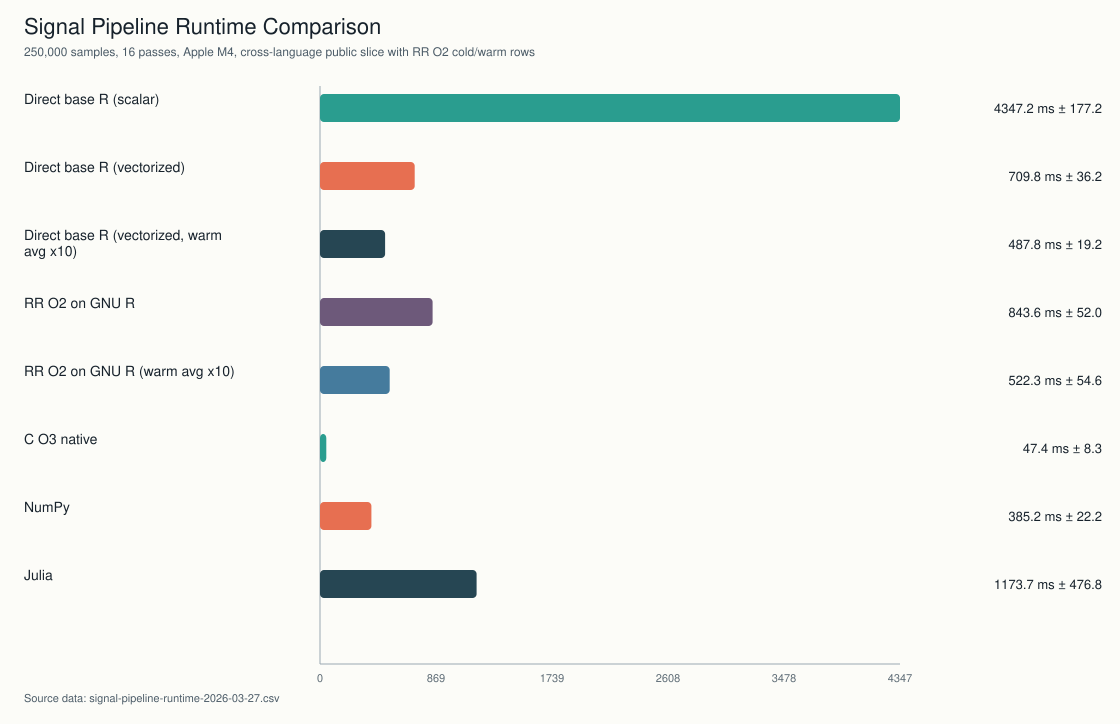

Source data for this figure (header and first rows):
id, label, engine, artifact, runs_ms, mean_ms, median_ms, stdev_ms, min_ms, max_ms, notes, emit_lines, emit_bytes, emit_for_loops, emit_repeat_loops, emit_rr_index_reads, emit_rr_index_writes, emit_rr_call_map_helpers, emit_assign_slice_helpers, emit_sym_helpers, pulse_vectorized, pulse_reduced, pulse_vector_loops_seen, pulse_vector_skipped
direct_r_scalar, Direct base R (scalar), Rscript, /Users/feral/Desktop/Programming/RR/targ…, 4548.5;4278.5;4214.6, 4347, 4278, 177.2, 4215, 4548, loop-based scalar base-R baseline, , , , , , , , , , , , , 
direct_r_vector, Direct base R (vectorized), Rscript, /Users/feral/Desktop/Programming/RR/targ…, 738.1;722.2;669.0, 709.8, 722.2, 36.2, 669.0, 738.1, idiomatic base-R vector baseline, , , , , , , , , , , , , 
direct_r_vector_warm, Direct base R (vectorized, warm avg x10), Rscript, /Users/feral/Desktop/Programming/RR/targ…, 465.7;497.4;500.3, 487.8, 497.4, 19.2, 465.7, 500.3, same vector kernel averaged across repea…, , , , , , , , , , , , , 
rr_o2_gnur, RR O2 on GNU R, Rscript, /Users/feral/Desktop/Programming/RR/targ…, 899.0;835.9;795.8, 843.6, 835.9, 52.0, 795.8, 899.0, RR-emitted R from example/benchmarks/sig…, 74, 2768, 0, 1, 0, 0, 0, 0, 2, 4, 0, 17, 13
rr_o2_gnur_warm, RR O2 on GNU R (warm avg x10), Rscript, /Users/feral/Desktop/Programming/RR/targ…, 585.2;493.2;488.4, 522.3, 493.2, 54.6, 488.4, 585.2, RR-emitted O2 kernel averaged across rep…, 74, 2768, 0, 1, 0, 0, 0, 0, 2, 4, 0, 17, 13
c_o3, C O3 native, clang 17, /Users/feral/Desktop/Programming/RR/targ…, 56.9;43.3;42.0, 47.4, 43.3, 8.3, 42.0, 56.9, single-threaded clang -O3 build, , , , , , , , , , , , , 
numpy, NumPy, python3, /Users/feral/Desktop/Programming/RR/targ…, 410.7;370.1;374.9, 385.2, 374.9, 22.2, 370.1, 410.7, vectorized array math on CPython, , , , , , , , , , , , , 
julia, Julia, julia, /Users/feral/Desktop/Programming/RR/targ…, 1723.9;880.9;916.3, 1174, 916.3, 476.8, 880.9, 1724, Base Julia loops with @inbounds, , , , , , , , , , , , , 
